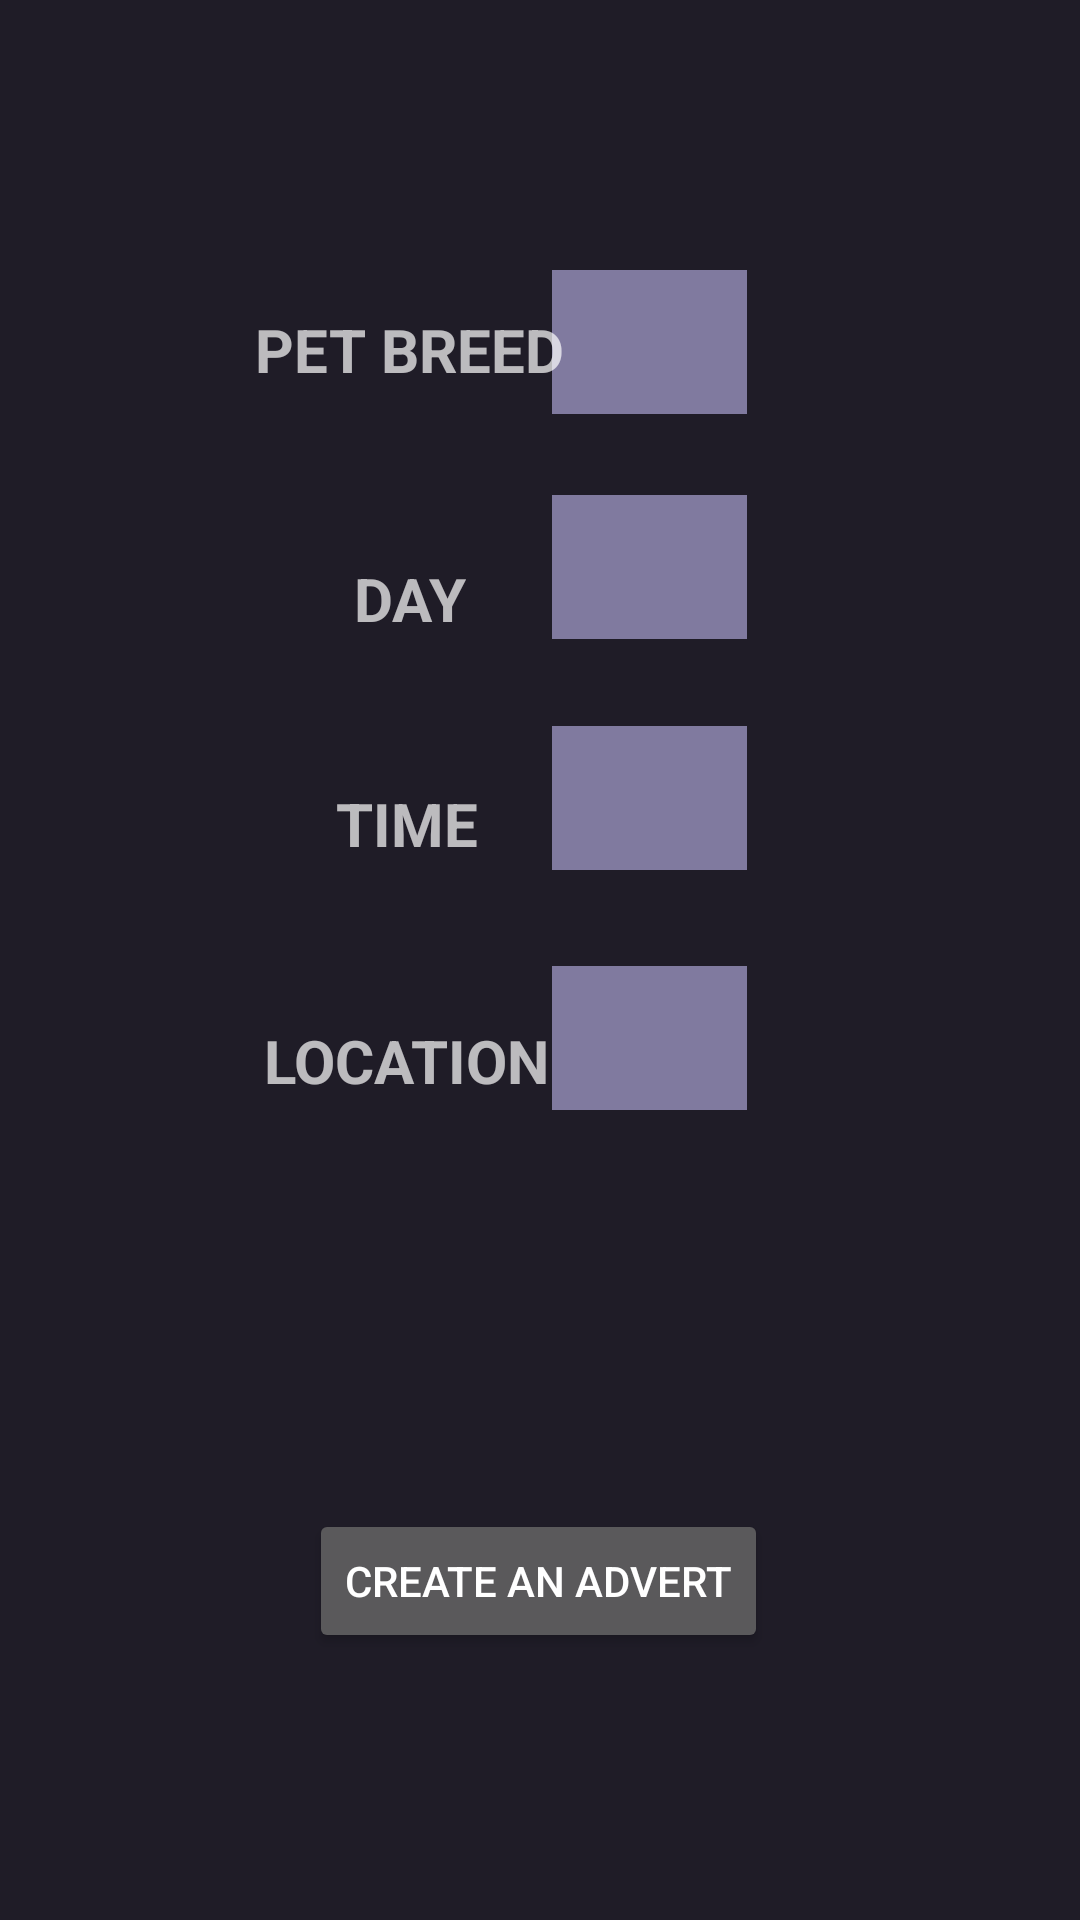

Here is an Android app screen rendered from its layout file. Give the layout XML and the strings, colors and styles it references.
<!-- AndroidManifest.xml: application theme Theme.PetRoam -->
<!-- res/layout/activity_petowner_advert.xml -->
<?xml version="1.0" encoding="utf-8"?>
<androidx.constraintlayout.widget.ConstraintLayout xmlns:android="http://schemas.android.com/apk/res/android"
    xmlns:app="http://schemas.android.com/apk/res-auto"
    xmlns:tools="http://schemas.android.com/tools"
    android:layout_width="match_parent"
    android:layout_height="match_parent"
    android:background="@color/darkpurple"
    tools:context=".petowner_advert">

    <Spinner
        android:id="@+id/spinner1"
        android:layout_width="65dp"
        android:layout_height="48dp"
        android:layout_marginTop="90dp"
        android:layout_marginEnd="111dp"
        android:background="@color/lightpurple"
        app:layout_constraintEnd_toEndOf="parent"
        app:layout_constraintTop_toTopOf="parent" />

    <Spinner
        android:id="@+id/spinner2"
        android:layout_width="65dp"
        android:layout_height="48dp"
        android:layout_marginTop="27dp"
        android:layout_marginEnd="111dp"
        android:background="@color/lightpurple"
        app:layout_constraintEnd_toEndOf="parent"
        app:layout_constraintTop_toBottomOf="@+id/spinner1" />

    <Spinner
        android:id="@+id/spinner3"
        android:layout_width="65dp"
        android:layout_height="48dp"
        android:layout_marginTop="29dp"
        android:layout_marginEnd="111dp"
        android:background="@color/lightpurple"
        app:layout_constraintEnd_toEndOf="parent"
        app:layout_constraintTop_toBottomOf="@+id/spinner2" />

    <Spinner
        android:id="@+id/spinner4"
        android:layout_width="65dp"
        android:layout_height="48dp"
        android:layout_marginTop="32dp"
        android:layout_marginEnd="111dp"
        android:background="@color/lightpurple"
        app:layout_constraintEnd_toEndOf="parent"
        app:layout_constraintTop_toBottomOf="@+id/spinner3" />

    <Button
        android:id="@+id/addcourseButton"
        android:layout_width="wrap_content"
        android:layout_height="wrap_content"
        android:layout_marginStart="114dp"
        android:layout_marginEnd="115dp"
        android:layout_marginBottom="89dp"
        android:text="CREATE AN ADVERT"
        app:layout_constraintBottom_toBottomOf="parent"
        app:layout_constraintEnd_toEndOf="parent"
        app:layout_constraintStart_toStartOf="parent" />

    <TextView
        android:id="@+id/textView7"
        android:layout_width="wrap_content"
        android:layout_height="wrap_content"
        android:layout_marginStart="85dp"
        android:layout_marginTop="103dp"
        android:text="PET BREED"
        android:textSize="20sp"
        android:textStyle="bold"
        app:layout_constraintStart_toStartOf="parent"
        app:layout_constraintTop_toTopOf="parent" />

    <TextView
        android:id="@+id/textView8"
        android:layout_width="wrap_content"
        android:layout_height="wrap_content"
        android:layout_marginStart="118dp"
        android:layout_marginTop="56dp"
        android:text="DAY"
        android:textSize="20sp"
        android:textStyle="bold"
        app:layout_constraintStart_toStartOf="parent"
        app:layout_constraintTop_toBottomOf="@+id/textView7" />

    <TextView
        android:id="@+id/textView9"
        android:layout_width="wrap_content"
        android:layout_height="wrap_content"
        android:layout_marginStart="112dp"
        android:layout_marginTop="48dp"
        android:text="TIME"
        android:textSize="20sp"
        android:textStyle="bold"
        app:layout_constraintStart_toStartOf="parent"
        app:layout_constraintTop_toBottomOf="@+id/textView8" />

    <TextView
        android:id="@+id/textView10"
        android:layout_width="wrap_content"
        android:layout_height="wrap_content"
        android:layout_marginStart="88dp"
        android:layout_marginTop="52dp"
        android:text="LOCATION"
        android:textSize="20sp"
        android:textStyle="bold"
        app:layout_constraintStart_toStartOf="parent"
        app:layout_constraintTop_toBottomOf="@+id/textView9" />

</androidx.constraintlayout.widget.ConstraintLayout>
<!-- resources referenced by this layout -->
<resources>
  <color name="darkpurple">#1F1C27</color>
  <color name="lightpurple">#807A9F</color>
  <style name="Theme.PetRoam" parent="Theme.MaterialComponents.NoActionBar">
          
          <item name="colorPrimary">@color/lightpurple</item>
          <item name="colorPrimaryVariant">@color/darkpurple</item>
          <item name="colorOnPrimary">@color/white</item>
          
          <item name="colorSecondary">@color/teal_200</item>
          <item name="colorSecondaryVariant">@color/teal_700</item>
          <item name="colorOnSecondary">@color/black</item>
          
          <item name="android:statusBarColor" tools:targetApi="l">?attr/colorPrimaryVariant</item>
          
      </style>
  <color name="white">#FFFFFFFF</color>
  <color name="teal_200">#FF03DAC5</color>
  <color name="teal_700">#FF018786</color>
  <color name="black">#FF000000</color>
</resources>
